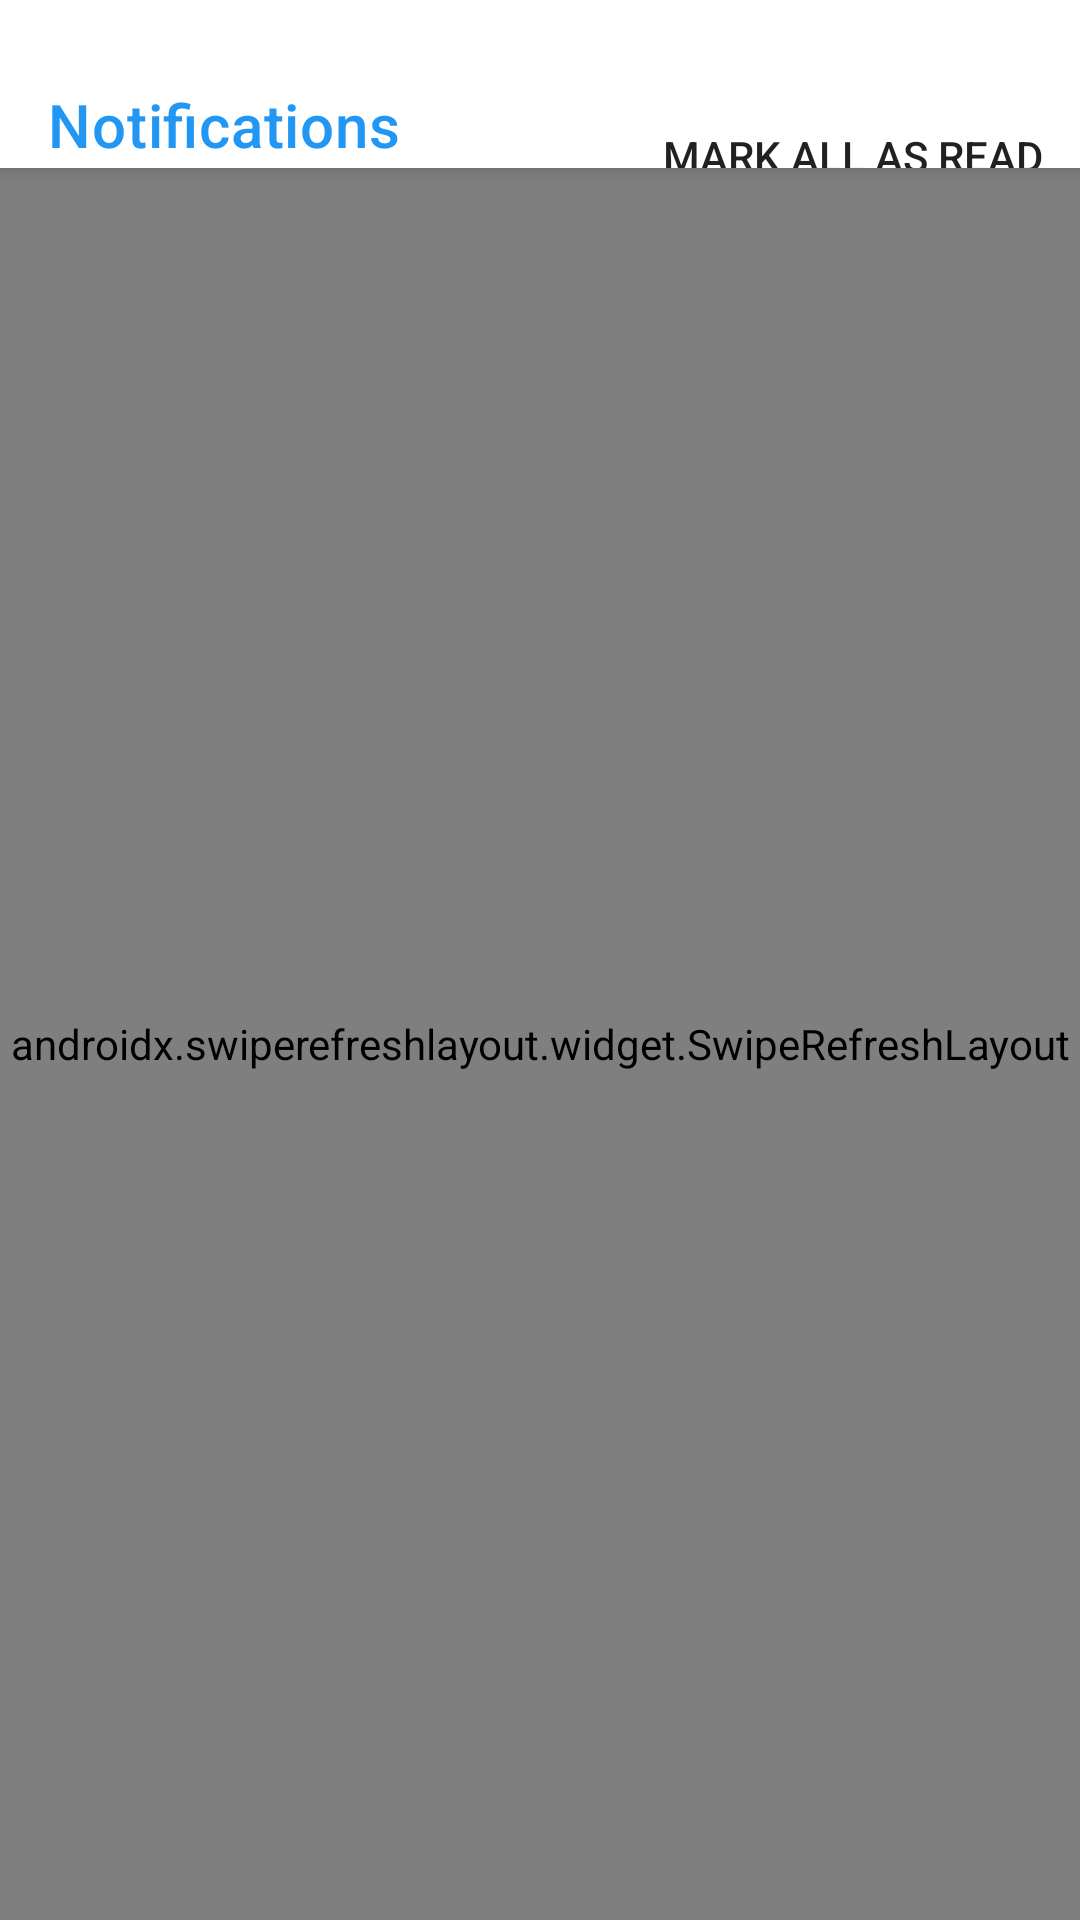

Reconstruct the res/layout file that produces this screen, plus the resources it refers to.
<!-- AndroidManifest.xml: application theme Theme.UPANGLINK -->
<!-- res/layout/fragment_notifications.xml -->
<?xml version="1.0" encoding="utf-8"?>
<androidx.coordinatorlayout.widget.CoordinatorLayout xmlns:android="http://schemas.android.com/apk/res/android"
    xmlns:app="http://schemas.android.com/apk/res-auto"
    android:layout_width="match_parent"
    android:layout_height="match_parent"
    android:fitsSystemWindows="false">

    <com.google.android.material.appbar.AppBarLayout
        android:layout_width="match_parent"
        android:layout_height="wrap_content"
        android:background="@color/white"
        android:fitsSystemWindows="false">

        <com.google.android.material.appbar.MaterialToolbar
            android:id="@+id/toolbar"
            android:layout_width="match_parent"
            android:layout_height="?attr/actionBarSize"
            android:paddingTop="24dp"
            app:menu="@menu/notifications_menu"
            app:title="Notifications"
            app:titleTextColor="@color/primary" />

    </com.google.android.material.appbar.AppBarLayout>

    <androidx.swiperefreshlayout.widget.SwipeRefreshLayout
        android:id="@+id/swipeRefresh"
        android:layout_width="match_parent"
        android:layout_height="match_parent"
        android:fitsSystemWindows="false"
        app:layout_behavior="@string/appbar_scrolling_view_behavior">

        <androidx.recyclerview.widget.RecyclerView
            android:id="@+id/rvNotifications"
            android:layout_width="match_parent"
            android:layout_height="match_parent"
            android:clipToPadding="false"
            android:padding="16dp" />

    </androidx.swiperefreshlayout.widget.SwipeRefreshLayout>

    <TextView
        android:id="@+id/tvEmpty"
        android:layout_width="wrap_content"
        android:layout_height="wrap_content"
        android:layout_gravity="center"
        android:text="No notifications yet"
        android:textAppearance="@style/TextAppearance.UpangLink.Subtitle"
        android:visibility="gone" />

    <com.google.android.material.progressindicator.CircularProgressIndicator
        android:id="@+id/progressBar"
        android:layout_width="wrap_content"
        android:layout_height="wrap_content"
        android:layout_gravity="center"
        android:indeterminate="true"
        android:visibility="gone"
        app:indicatorColor="@color/primary" />

</androidx.coordinatorlayout.widget.CoordinatorLayout>
<!-- resources referenced by this layout -->
<resources>
  <color name="primary">#2196F3</color>
  <color name="white">#FFFFFFFF</color>
  <style name="TextAppearance.UpangLink.Subtitle" parent="TextAppearance.MaterialComponents.Subtitle1">
          <item name="android:textColor">@color/gray_600</item>
          <item name="android:textSize">16sp</item>
      </style>
  <style name="Theme.UPANGLINK" parent="Theme.UpangLink" />
  <color name="gray_600">#757575</color>
  <style name="Theme.UpangLink" parent="Theme.MaterialComponents.Light.NoActionBar">
          
          <item name="colorPrimary">@color/primary</item>
          <item name="colorPrimaryVariant">@color/primary_dark</item>
          <item name="colorOnPrimary">@color/white</item>
          
          
          <item name="colorSecondary">@color/accent_orange</item>
          <item name="colorSecondaryVariant">@color/accent_orange_dark</item>
          <item name="colorOnSecondary">@color/white</item>
          
          
          <item name="android:statusBarColor">@android:color/transparent</item>
          <item name="android:windowLightStatusBar">true</item>
          <item name="android:navigationBarColor">@android:color/transparent</item>
          <item name="android:windowLightNavigationBar">true</item>
          <item name="android:enforceNavigationBarContrast">false</item>
          <item name="android:enforceStatusBarContrast">false</item>
          
          
          <item name="android:windowBackground">@color/white</item>
          <item name="android:windowLayoutInDisplayCutoutMode">shortEdges</item>
          
          
          <item name="android:windowTranslucentStatus">false</item>
          <item name="android:windowTranslucentNavigation">false</item>
      </style>
  <color name="primary_dark">#1976D2</color>
  <color name="accent_orange">#FF9800</color>
  <color name="accent_orange_dark">#F57C00</color>
</resources>
